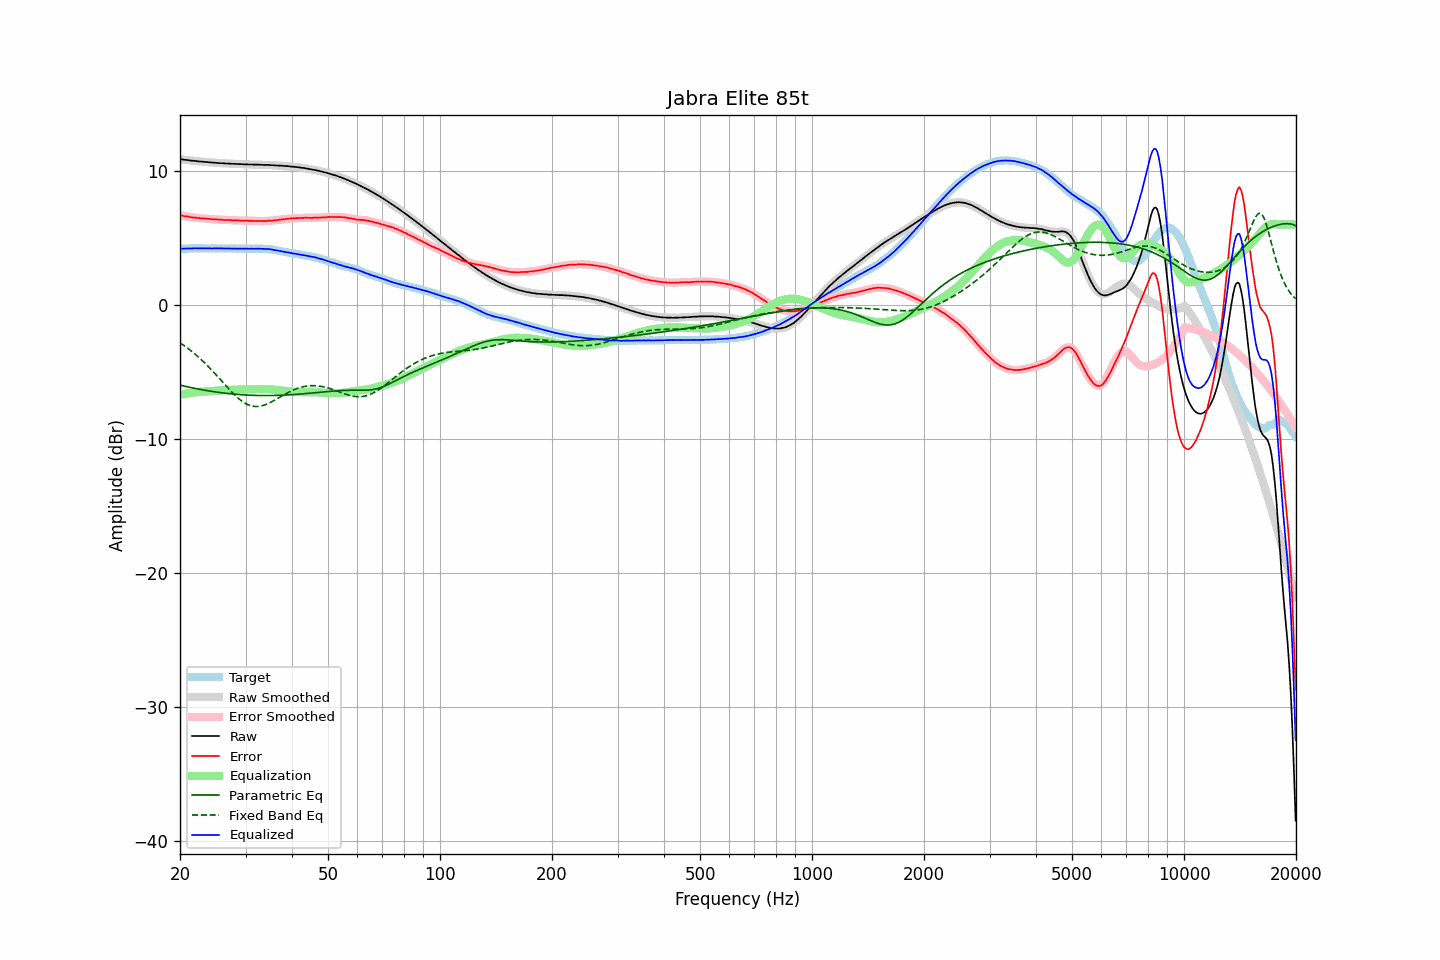

The data file committed next to this chart (first rows):
frequency, raw, error, smoothed, error_smoothed, equalization, parametric_eq, fixed_band_eq, equalized_raw, equalized_smoothed, target
20.00, 10.88, 6.68, 10.88, 6.68, -6.69, -5.97, -2.82, 4.19, 4.19, 4.20
20.20, 10.87, 6.67, 10.87, 6.66, -6.67, -6.00, -2.90, 4.20, 4.20, 4.20
20.40, 10.85, 6.64, 10.85, 6.65, -6.64, -6.03, -2.98, 4.20, 4.21, 4.21
20.61, 10.83, 6.62, 10.84, 6.63, -6.62, -6.06, -3.07, 4.21, 4.21, 4.21
20.81, 10.82, 6.61, 10.82, 6.61, -6.61, -6.08, -3.15, 4.21, 4.21, 4.21
21.02, 10.81, 6.60, 10.80, 6.59, -6.59, -6.11, -3.24, 4.22, 4.22, 4.21
21.23, 10.78, 6.56, 10.79, 6.57, -6.57, -6.14, -3.33, 4.21, 4.22, 4.22
21.44, 10.77, 6.54, 10.77, 6.55, -6.55, -6.16, -3.43, 4.22, 4.22, 4.23
21.66, 10.76, 6.53, 10.76, 6.53, -6.54, -6.19, -3.52, 4.22, 4.22, 4.23
21.87, 10.75, 6.51, 10.75, 6.52, -6.52, -6.21, -3.62, 4.23, 4.23, 4.24
22.09, 10.74, 6.51, 10.74, 6.51, -6.50, -6.23, -3.73, 4.24, 4.23, 4.23
22.31, 10.72, 6.49, 10.72, 6.49, -6.49, -6.26, -3.83, 4.23, 4.23, 4.23
22.54, 10.71, 6.49, 10.71, 6.48, -6.48, -6.28, -3.94, 4.23, 4.23, 4.22
22.76, 10.70, 6.47, 10.70, 6.47, -6.47, -6.30, -4.05, 4.23, 4.23, 4.23
22.99, 10.69, 6.46, 10.69, 6.46, -6.46, -6.32, -4.16, 4.23, 4.23, 4.23
23.22, 10.68, 6.46, 10.68, 6.45, -6.45, -6.35, -4.28, 4.23, 4.23, 4.22
23.45, 10.67, 6.45, 10.67, 6.45, -6.44, -6.37, -4.39, 4.23, 4.23, 4.22
23.69, 10.66, 6.44, 10.66, 6.44, -6.43, -6.39, -4.51, 4.23, 4.23, 4.22
23.92, 10.65, 6.43, 10.65, 6.43, -6.42, -6.41, -4.64, 4.23, 4.22, 4.22
24.16, 10.64, 6.42, 10.64, 6.41, -6.41, -6.43, -4.76, 4.23, 4.22, 4.22
24.40, 10.62, 6.39, 10.63, 6.40, -6.41, -6.45, -4.89, 4.21, 4.22, 4.23
24.65, 10.62, 6.39, 10.62, 6.39, -6.40, -6.46, -5.02, 4.22, 4.22, 4.23
24.89, 10.61, 6.38, 10.61, 6.38, -6.39, -6.48, -5.15, 4.22, 4.22, 4.23
25.14, 10.60, 6.38, 10.60, 6.38, -6.38, -6.50, -5.28, 4.22, 4.22, 4.22
25.39, 10.59, 6.37, 10.59, 6.37, -6.37, -6.52, -5.41, 4.22, 4.22, 4.22
25.65, 10.58, 6.36, 10.58, 6.37, -6.36, -6.53, -5.55, 4.22, 4.22, 4.22
25.91, 10.58, 6.37, 10.58, 6.36, -6.36, -6.55, -5.68, 4.22, 4.22, 4.21
26.16, 10.57, 6.35, 10.57, 6.35, -6.35, -6.56, -5.81, 4.22, 4.22, 4.22
26.43, 10.56, 6.34, 10.56, 6.34, -6.35, -6.58, -5.95, 4.21, 4.22, 4.22
26.69, 10.56, 6.35, 10.56, 6.34, -6.34, -6.59, -6.08, 4.22, 4.22, 4.21
26.96, 10.55, 6.34, 10.55, 6.34, -6.34, -6.60, -6.21, 4.21, 4.22, 4.21
27.23, 10.55, 6.34, 10.54, 6.33, -6.33, -6.62, -6.34, 4.22, 4.21, 4.21
27.50, 10.53, 6.32, 10.54, 6.32, -6.33, -6.63, -6.47, 4.20, 4.21, 4.21
27.77, 10.53, 6.31, 10.53, 6.32, -6.32, -6.64, -6.59, 4.21, 4.21, 4.22
28.05, 10.53, 6.31, 10.53, 6.31, -6.32, -6.65, -6.71, 4.21, 4.21, 4.22
28.33, 10.52, 6.31, 10.52, 6.31, -6.31, -6.66, -6.82, 4.21, 4.21, 4.20
28.62, 10.52, 6.32, 10.52, 6.31, -6.31, -6.67, -6.93, 4.21, 4.21, 4.20
28.90, 10.51, 6.30, 10.51, 6.30, -6.30, -6.68, -7.03, 4.21, 4.21, 4.21
29.19, 10.51, 6.30, 10.51, 6.30, -6.30, -6.69, -7.12, 4.21, 4.21, 4.21
29.48, 10.50, 6.30, 10.50, 6.30, -6.30, -6.70, -7.21, 4.20, 4.20, 4.20
29.78, 10.50, 6.30, 10.50, 6.30, -6.29, -6.70, -7.29, 4.20, 4.20, 4.20
30.08, 10.49, 6.28, 10.49, 6.29, -6.29, -6.71, -7.36, 4.20, 4.20, 4.21
30.38, 10.49, 6.30, 10.49, 6.29, -6.29, -6.72, -7.42, 4.20, 4.20, 4.19
30.68, 10.48, 6.28, 10.48, 6.28, -6.28, -6.72, -7.47, 4.20, 4.20, 4.20
30.99, 10.48, 6.28, 10.48, 6.28, -6.28, -6.73, -7.51, 4.20, 4.20, 4.20
31.30, 10.48, 6.28, 10.48, 6.27, -6.28, -6.73, -7.54, 4.20, 4.20, 4.20
31.61, 10.47, 6.26, 10.47, 6.27, -6.27, -6.74, -7.56, 4.20, 4.20, 4.21
31.93, 10.47, 6.27, 10.47, 6.27, -6.27, -6.74, -7.57, 4.20, 4.20, 4.20
32.24, 10.47, 6.27, 10.47, 6.27, -6.27, -6.74, -7.57, 4.20, 4.20, 4.20
32.57, 10.47, 6.27, 10.47, 6.27, -6.26, -6.75, -7.56, 4.21, 4.20, 4.20
32.89, 10.46, 6.26, 10.46, 6.26, -6.26, -6.75, -7.54, 4.20, 4.20, 4.20
33.22, 10.46, 6.26, 10.46, 6.26, -6.26, -6.75, -7.51, 4.20, 4.19, 4.20
33.55, 10.45, 6.26, 10.45, 6.26, -6.26, -6.75, -7.48, 4.19, 4.19, 4.19
33.89, 10.45, 6.26, 10.45, 6.26, -6.27, -6.75, -7.44, 4.18, 4.19, 4.19
34.23, 10.45, 6.27, 10.45, 6.27, -6.27, -6.75, -7.39, 4.18, 4.18, 4.18
34.57, 10.45, 6.28, 10.45, 6.28, -6.28, -6.75, -7.34, 4.17, 4.17, 4.17
34.92, 10.44, 6.29, 10.44, 6.29, -6.28, -6.75, -7.28, 4.16, 4.16, 4.15
35.27, 10.43, 6.28, 10.43, 6.29, -6.29, -6.75, -7.22, 4.14, 4.14, 4.15
35.62, 10.43, 6.31, 10.42, 6.30, -6.31, -6.75, -7.15, 4.12, 4.12, 4.12
35.97, 10.41, 6.31, 10.42, 6.31, -6.32, -6.74, -7.09, 4.09, 4.10, 4.10
... 635 more rows
